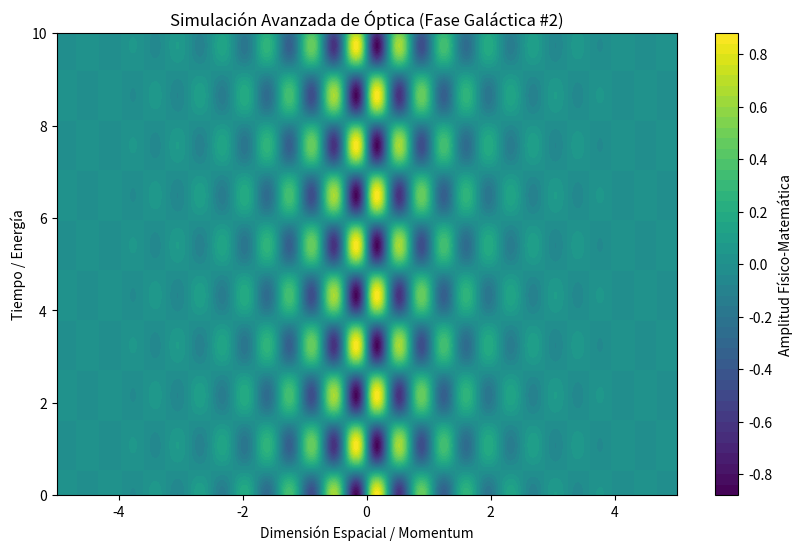

Python code for this plot:
%matplotlib inline
# Simulación Galáctica: Óptica - Variante 2
import numpy as np
import matplotlib.pyplot as plt

# Parámetros Físicos Aleatorios
param_1 = 8.734
param_2 = 2.904
param_3 = 0.821

t = np.linspace(0, 10, 500)
x = np.linspace(-5, 5, 500)
X, T = np.meshgrid(x, t)

# Ecuación Base (Avanzada)
Z = np.sin(X * param_1) * np.cos(T * param_2) * np.exp(-np.abs(X) * param_3)

plt.figure(figsize=(10, 6))
plt.contourf(X, T, Z, 50, cmap='viridis')
plt.colorbar(label='Amplitud Físico-Matemática')
plt.title(r'Simulación Avanzada de Óptica (Fase Galáctica #2)')
plt.xlabel('Dimensión Espacial / Momentum')
plt.ylabel('Tiempo / Energía')
plt.show()
